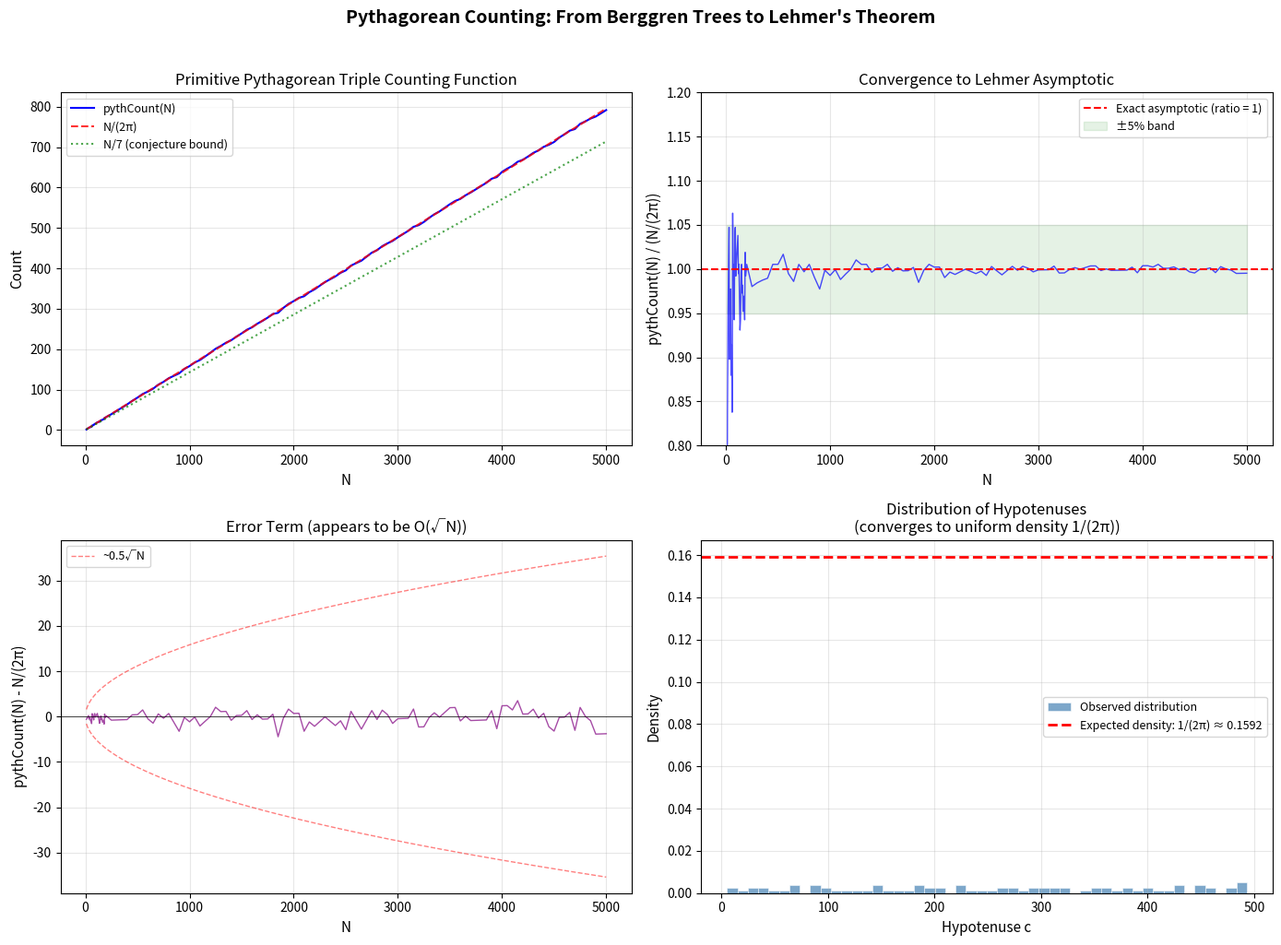

Recreate this plot in Python.
#!/usr/bin/env python3
"""
Visualization: Pythagorean Counting Function vs Lehmer Asymptotic

Shows the remarkable convergence of pythCount(N) to N/(2π), confirming
Lehmer's 1900 theorem. The appearance of π in this counting problem
connects number theory to the geometry of the circle.

Also verifies the falsifiable conjecture: pythCount(N) ≥ N/7 for N ≥ 100.
"""

import numpy as np
import matplotlib
matplotlib.use('Agg')
import matplotlib.pyplot as plt
from math import pi, gcd


def berggren_count(max_hyp):
    """Count primitive Pythagorean triples with hypotenuse ≤ max_hyp."""
    count = 0
    stack = [(3, 4, 5)]
    while stack:
        a, b, c = stack.pop()
        if c <= max_hyp:
            count += 1
            stack.append((a - 2*b + 2*c, 2*a - b + 2*c, 2*a - 2*b + 3*c))
            stack.append((a + 2*b + 2*c, 2*a + b + 2*c, 2*a + 2*b + 3*c))
            stack.append((-a + 2*b + 2*c, -2*a + b + 2*c, -2*a + 2*b + 3*c))
    return count


# Compute counting function at many points
N_values = list(range(10, 201, 5)) + list(range(200, 5001, 50))
counts = []
for N in N_values:
    counts.append(berggren_count(N))

N_arr = np.array(N_values, dtype=float)
count_arr = np.array(counts, dtype=float)
lehmer_arr = N_arr / (2 * pi)
ratio_arr = count_arr / lehmer_arr

# Create figure
fig, axes = plt.subplots(2, 2, figsize=(14, 10))

# ---- PANEL 1: Count vs asymptotic ----
ax = axes[0, 0]
ax.plot(N_arr, count_arr, 'b-', linewidth=1.5, label='pythCount(N)')
ax.plot(N_arr, lehmer_arr, 'r--', linewidth=1.5, label='N/(2π)', alpha=0.8)
ax.plot(N_arr, N_arr/7, 'g:', linewidth=1.5, label='N/7 (conjecture bound)', alpha=0.7)
ax.set_xlabel('N', fontsize=11)
ax.set_ylabel('Count', fontsize=11)
ax.set_title('Primitive Pythagorean Triple Counting Function', fontsize=12)
ax.legend(fontsize=9)
ax.grid(True, alpha=0.3)

# ---- PANEL 2: Ratio to asymptotic ----
ax = axes[0, 1]
ax.plot(N_arr, ratio_arr, 'b-', linewidth=1, alpha=0.7)
ax.axhline(y=1.0, color='r', linewidth=1.5, linestyle='--', label='Exact asymptotic (ratio = 1)')
ax.fill_between(N_arr, 0.95, 1.05, alpha=0.1, color='green', label='±5% band')
ax.set_xlabel('N', fontsize=11)
ax.set_ylabel('pythCount(N) / (N/(2π))', fontsize=11)
ax.set_title('Convergence to Lehmer Asymptotic', fontsize=12)
ax.set_ylim(0.8, 1.2)
ax.legend(fontsize=9)
ax.grid(True, alpha=0.3)

# ---- PANEL 3: Error term ----
ax = axes[1, 0]
error = count_arr - lehmer_arr
ax.plot(N_arr, error, 'purple', linewidth=1, alpha=0.7)
ax.axhline(y=0, color='black', linewidth=0.5)
ax.plot(N_arr, np.sqrt(N_arr) * 0.5, 'r--', linewidth=1, alpha=0.5, label='~0.5√N')
ax.plot(N_arr, -np.sqrt(N_arr) * 0.5, 'r--', linewidth=1, alpha=0.5)
ax.set_xlabel('N', fontsize=11)
ax.set_ylabel('pythCount(N) - N/(2π)', fontsize=11)
ax.set_title('Error Term (appears to be O(√N))', fontsize=12)
ax.legend(fontsize=9)
ax.grid(True, alpha=0.3)

# ---- PANEL 4: Distribution of hypotenuses ----
ax = axes[1, 1]

# Get all triples up to 500
all_triples = []
stack = [(3, 4, 5)]
while stack:
    a, b, c = stack.pop()
    if c <= 500:
        all_triples.append((a, b, c))
        stack.append((a - 2*b + 2*c, 2*a - b + 2*c, 2*a - 2*b + 3*c))
        stack.append((a + 2*b + 2*c, 2*a + b + 2*c, 2*a + 2*b + 3*c))
        stack.append((-a + 2*b + 2*c, -2*a + b + 2*c, -2*a + 2*b + 3*c))

hyps = [c for _, _, c in all_triples]
ax.hist(hyps, bins=50, density=True, alpha=0.7, color='steelblue', 
        edgecolor='white', linewidth=0.5, label='Observed distribution')

# Overlay the expected uniform density 1/(2π) per unit interval
x_range = np.linspace(5, 500, 100)
ax.axhline(y=1/(2*pi), color='red', linewidth=2, linestyle='--', 
           label=f'Expected density: 1/(2π) ≈ {1/(2*pi):.4f}')

ax.set_xlabel('Hypotenuse c', fontsize=11)
ax.set_ylabel('Density', fontsize=11)
ax.set_title('Distribution of Hypotenuses\n(converges to uniform density 1/(2π))', fontsize=12)
ax.legend(fontsize=9)
ax.grid(True, alpha=0.3)

plt.suptitle('Pythagorean Counting: From Berggren Trees to Lehmer\'s Theorem',
            fontsize=14, fontweight='bold', y=1.02)
plt.tight_layout()
plt.savefig('counting_function_visualization.png', dpi=150, bbox_inches='tight')
print("Saved: counting_function_visualization.png")
